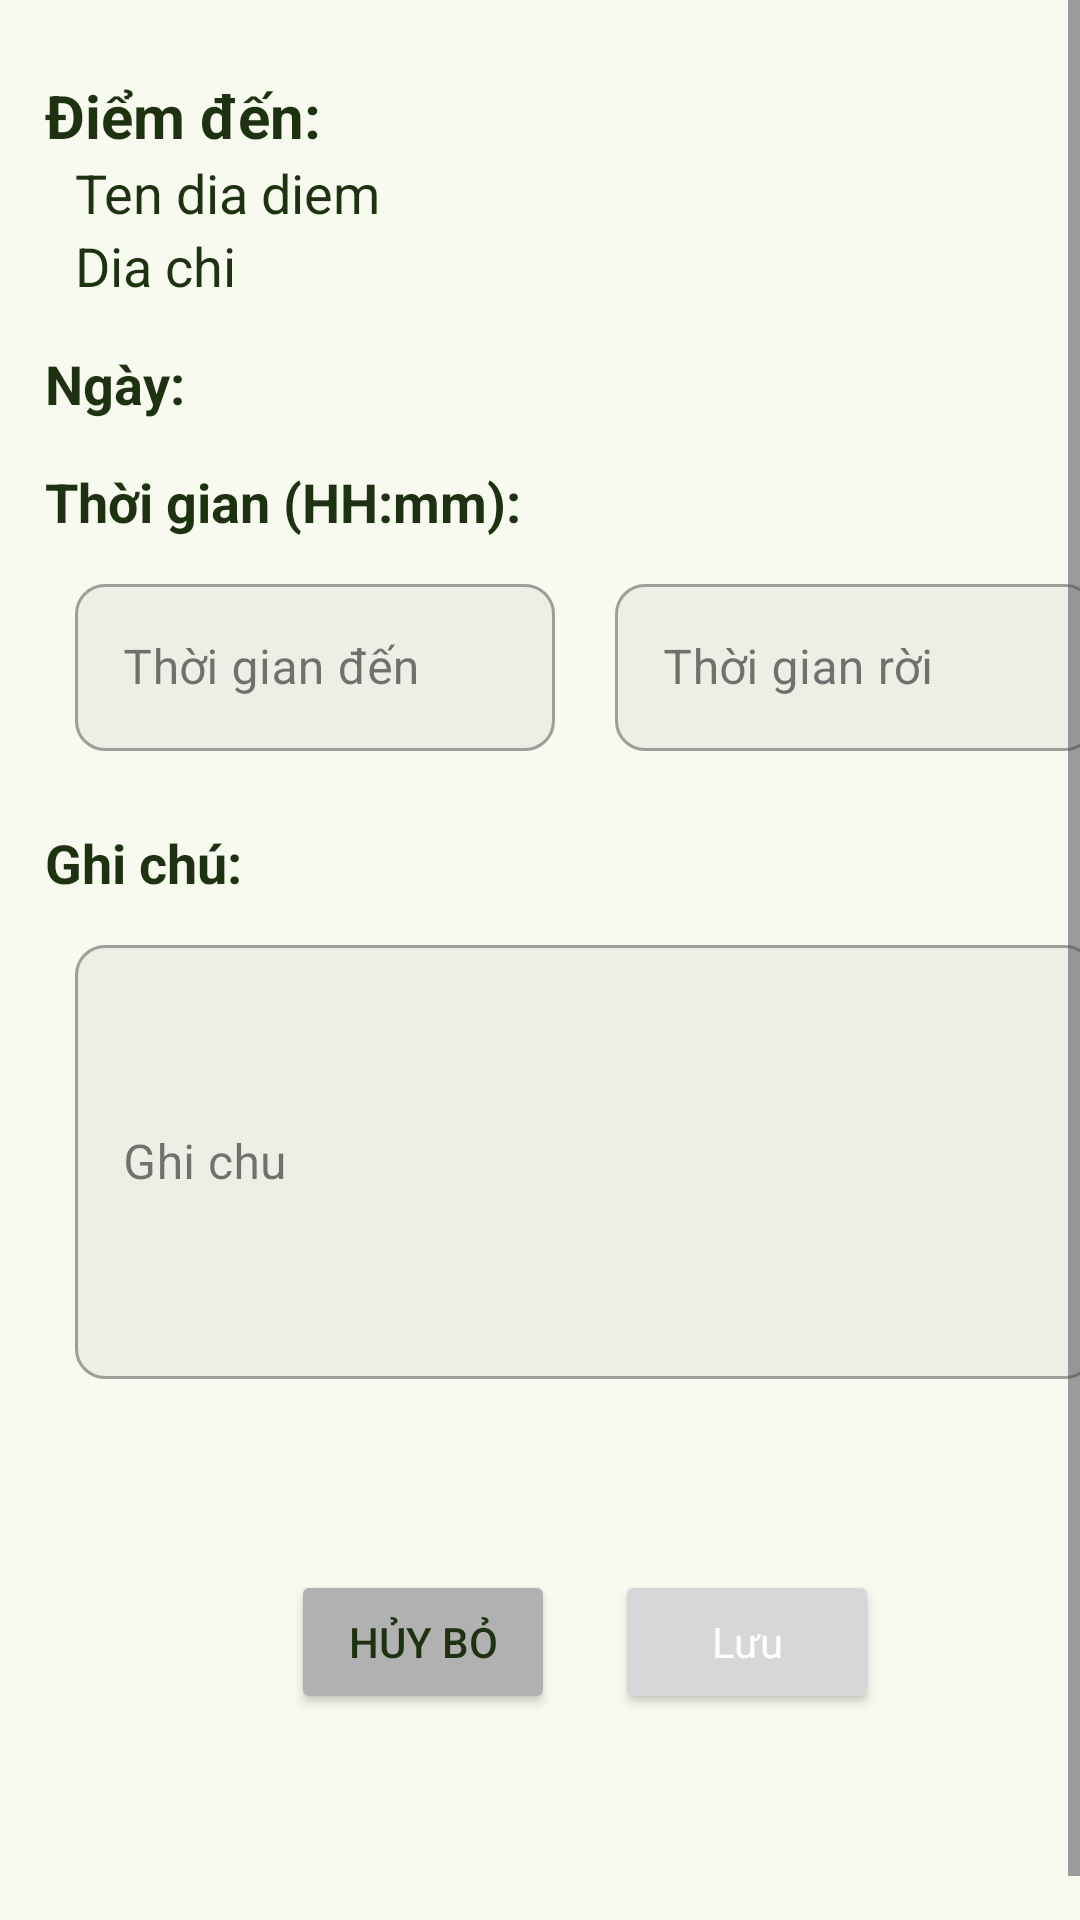

Reconstruct the res/layout file that produces this screen, plus the resources it refers to.
<!-- AndroidManifest.xml: application theme Theme.Phuotogether -->
<!-- res/layout/fragment_add_place.xml -->
<?xml version="1.0" encoding="utf-8"?>
<LinearLayout xmlns:android="http://schemas.android.com/apk/res/android"
    xmlns:tools="http://schemas.android.com/tools"
    android:layout_width="match_parent"
    android:layout_height="match_parent"
    tools:context=".gui_layer.trip.destinationList.AddDestinationFragment"
    android:background="@color/colorSurface">

    <ScrollView
        android:layout_width="match_parent"
        android:layout_height="match_parent"
        android:fillViewport="true">
    <LinearLayout
        android:layout_width="match_parent"
        android:layout_height="match_parent"
        android:orientation="vertical"
        android:layout_margin="15dp">
        <TextView
            android:layout_width="match_parent"
            android:layout_height="wrap_content"
            android:text="Điểm đến:"
            android:textStyle="bold"
            android:textSize="20sp"
            android:layout_marginTop="10dp"/>

        <TextView
            android:id="@+id/tvPlaceName"
            android:layout_width="match_parent"
            android:layout_height="wrap_content"
            android:text="Ten dia diem"
            android:textSize="18sp"
            android:layout_marginLeft="10dp"/>
        <TextView
            android:id="@+id/tvAddress"
            android:layout_width="match_parent"
            android:layout_height="wrap_content"
            android:text="Dia chi"
            android:textSize="18sp"
            android:layout_marginLeft="10dp"/>

        <TextView
            android:id="@+id/tvDate"
            android:layout_width="match_parent"
            android:layout_height="wrap_content"
            android:text="Ngày: "
            android:textStyle="bold"
            android:textSize="18sp"
            android:layout_marginTop="15dp"/>

        <TextView
            android:id="@+id/tvTime"
            android:layout_width="match_parent"
            android:layout_height="wrap_content"
            android:text="Thời gian (HH:mm): "
            android:textStyle="bold"
            android:textSize="18sp"
            android:layout_marginTop="15dp"/>
        <LinearLayout
            android:layout_width="match_parent"
            android:layout_height="wrap_content"
            android:orientation="horizontal">
            <com.google.android.material.textfield.TextInputLayout
                android:layout_width="0dp"
                android:layout_height="wrap_content"
                android:layout_margin="10dp"
                android:layout_weight="1"
                style="@style/editTextLayoutStyle">
                <com.google.android.material.textfield.TextInputEditText
                    android:id="@+id/etArriveTime"
                    android:layout_width="match_parent"
                    android:layout_height="wrap_content"
                    android:hint="Thời gian đến"

                    />
            </com.google.android.material.textfield.TextInputLayout>
            <com.google.android.material.textfield.TextInputLayout
                android:layout_width="0dp"
                android:layout_height="wrap_content"
                android:layout_margin="10dp"
                android:layout_weight="1"
                style="@style/editTextLayoutStyle">
                <com.google.android.material.textfield.TextInputEditText
                    android:id="@+id/etLeaveTime"
                    android:layout_width="match_parent"
                    android:layout_height="wrap_content"
                    android:hint="Thời gian rời"
                    />
            </com.google.android.material.textfield.TextInputLayout>
        </LinearLayout>

        <TextView
            android:layout_width="match_parent"
            android:layout_height="wrap_content"
            android:text="Ghi chú:"
            android:textStyle="bold"
            android:textSize="18sp"
            android:layout_marginTop="15dp"/>
        <com.google.android.material.textfield.TextInputLayout
            android:layout_width="match_parent"
            android:layout_height="150dp"
            android:layout_margin="10dp"
            style="@style/editTextLayoutStyle">
            <com.google.android.material.textfield.TextInputEditText
                android:id="@+id/etNote"
                android:layout_width="match_parent"
                android:layout_height="match_parent"
                android:hint="Ghi chu"
                />
        </com.google.android.material.textfield.TextInputLayout>
        <LinearLayout
            android:layout_width="match_parent"
            android:layout_height="match_parent"
            android:orientation="horizontal"
            android:gravity="center"
            android:layout_marginBottom="30dp"
            >
            <Button
                android:id="@+id/btnCancel"
                android:layout_width="wrap_content"
                android:layout_height="wrap_content"
                android:layout_margin="10dp"
                android:text="Hủy bỏ"
                android:backgroundTint="@color/grey"/>
            <Button
                android:id="@+id/btnAdd"
                android:layout_width="wrap_content"
                android:layout_height="wrap_content"
                android:layout_margin="10dp"
                android:text="Lưu"
                style="@style/InstructionTextView"/>
        </LinearLayout>
    </LinearLayout>

    </ScrollView>

</LinearLayout>
<!-- resources referenced by this layout -->
<resources>
  <color name="colorSurface">#F8FAF0</color>
  <color name="grey">#B1B1B1</color>
  <style name="InstructionTextView" parent="Widget.MaterialComponents.TextView">
          <item name="android:textColor">#FFFFFF</item>
      </style>
  <style name="editTextLayoutStyle" parent="Widget.MaterialComponents.TextInputLayout.OutlinedBox">
          <item name="boxStrokeWidth">1dp</item>
          <item name="boxStrokeWidthFocused">0dp</item>
          <item name="boxBackgroundColor">@color/colorSurfaceContainer</item>
          <item name="boxCornerRadiusTopStart">10dp</item>
          <item name="boxCornerRadiusTopEnd">10dp</item>
          <item name="boxCornerRadiusBottomStart">10dp</item>
          <item name="boxCornerRadiusBottomEnd">10dp</item>
      </style>
  <style name="Theme.Phuotogether" parent="Base.Theme.Phuotogether" />
  <color name="colorSurfaceContainer">#EDEFE5</color>
  <style name="Base.Theme.Phuotogether" parent="Theme.Material3.Light.NoActionBar">
          <item name="android:windowBackground">@color/colorSurface</item>
          <item name="android:textColor">@color/colorOnSecondaryContainer</item>
          <item name="colorPrimary">@color/colorPrimary</item>
          <item name="colorPrimaryFixed">@color/colorPrimaryFixedDim</item>
          <item name="colorSurface">@color/colorSurface</item>
      </style>
  <color name="colorOnSecondaryContainer">#1E3212</color>
  <color name="colorPrimary">#386A1F</color>
  <color name="colorPrimaryFixedDim">#9ED67D</color>
</resources>
